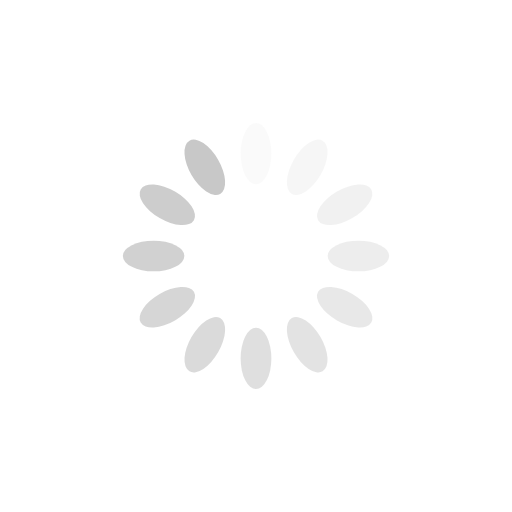
t = 0.00 s
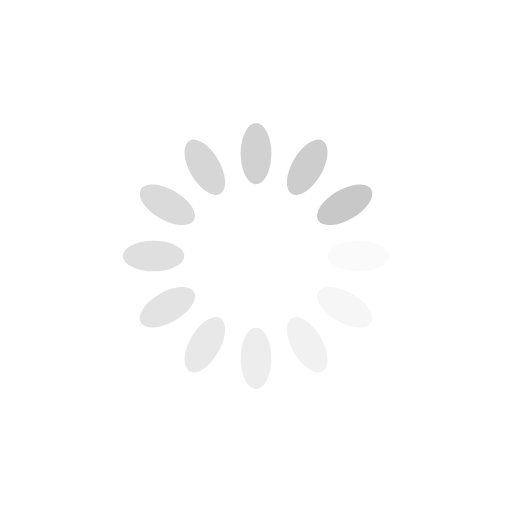
t = 0.25 s
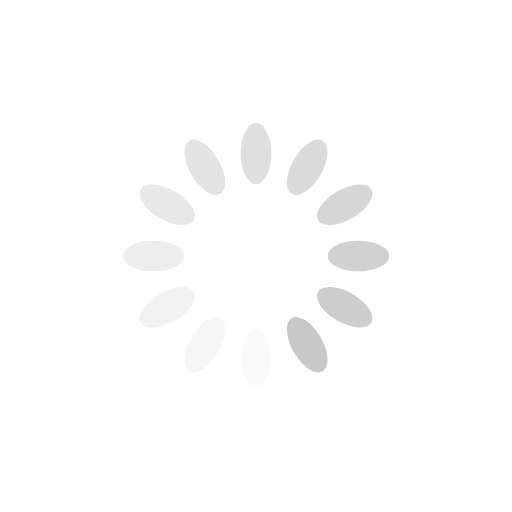
t = 0.50 s
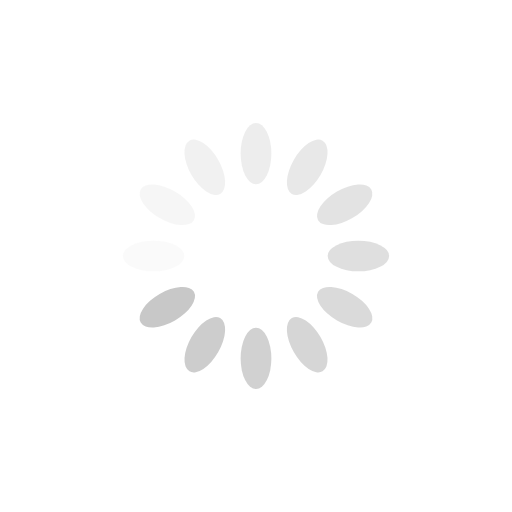
t = 0.75 s

The animated SVG that drew these frames (rendered in a browser with its animation timeline set to each time). Animation: 12 SMIL elements (animate=12); one cycle of 1.00 s, repeats indefinitely.

<?xml version="1.0" encoding="utf-8"?>
<svg xmlns="http://www.w3.org/2000/svg" xmlns:xlink="http://www.w3.org/1999/xlink" style="margin: auto; background: none; display: block; shape-rendering: auto;" width="200px" height="200px" viewBox="0 0 100 100" preserveAspectRatio="xMidYMid">
<g transform="rotate(0 50 50)">
  <rect x="47" y="24" rx="3" ry="6" width="6" height="12" fill="#c8c8c8">
    <animate attributeName="opacity" values="1;0" keyTimes="0;1" dur="1s" begin="-0.9166666666666666s" repeatCount="indefinite"></animate>
  </rect>
</g><g transform="rotate(30 50 50)">
  <rect x="47" y="24" rx="3" ry="6" width="6" height="12" fill="#c8c8c8">
    <animate attributeName="opacity" values="1;0" keyTimes="0;1" dur="1s" begin="-0.8333333333333334s" repeatCount="indefinite"></animate>
  </rect>
</g><g transform="rotate(60 50 50)">
  <rect x="47" y="24" rx="3" ry="6" width="6" height="12" fill="#c8c8c8">
    <animate attributeName="opacity" values="1;0" keyTimes="0;1" dur="1s" begin="-0.75s" repeatCount="indefinite"></animate>
  </rect>
</g><g transform="rotate(90 50 50)">
  <rect x="47" y="24" rx="3" ry="6" width="6" height="12" fill="#c8c8c8">
    <animate attributeName="opacity" values="1;0" keyTimes="0;1" dur="1s" begin="-0.6666666666666666s" repeatCount="indefinite"></animate>
  </rect>
</g><g transform="rotate(120 50 50)">
  <rect x="47" y="24" rx="3" ry="6" width="6" height="12" fill="#c8c8c8">
    <animate attributeName="opacity" values="1;0" keyTimes="0;1" dur="1s" begin="-0.5833333333333334s" repeatCount="indefinite"></animate>
  </rect>
</g><g transform="rotate(150 50 50)">
  <rect x="47" y="24" rx="3" ry="6" width="6" height="12" fill="#c8c8c8">
    <animate attributeName="opacity" values="1;0" keyTimes="0;1" dur="1s" begin="-0.5s" repeatCount="indefinite"></animate>
  </rect>
</g><g transform="rotate(180 50 50)">
  <rect x="47" y="24" rx="3" ry="6" width="6" height="12" fill="#c8c8c8">
    <animate attributeName="opacity" values="1;0" keyTimes="0;1" dur="1s" begin="-0.4166666666666667s" repeatCount="indefinite"></animate>
  </rect>
</g><g transform="rotate(210 50 50)">
  <rect x="47" y="24" rx="3" ry="6" width="6" height="12" fill="#c8c8c8">
    <animate attributeName="opacity" values="1;0" keyTimes="0;1" dur="1s" begin="-0.3333333333333333s" repeatCount="indefinite"></animate>
  </rect>
</g><g transform="rotate(240 50 50)">
  <rect x="47" y="24" rx="3" ry="6" width="6" height="12" fill="#c8c8c8">
    <animate attributeName="opacity" values="1;0" keyTimes="0;1" dur="1s" begin="-0.25s" repeatCount="indefinite"></animate>
  </rect>
</g><g transform="rotate(270 50 50)">
  <rect x="47" y="24" rx="3" ry="6" width="6" height="12" fill="#c8c8c8">
    <animate attributeName="opacity" values="1;0" keyTimes="0;1" dur="1s" begin="-0.16666666666666666s" repeatCount="indefinite"></animate>
  </rect>
</g><g transform="rotate(300 50 50)">
  <rect x="47" y="24" rx="3" ry="6" width="6" height="12" fill="#c8c8c8">
    <animate attributeName="opacity" values="1;0" keyTimes="0;1" dur="1s" begin="-0.08333333333333333s" repeatCount="indefinite"></animate>
  </rect>
</g><g transform="rotate(330 50 50)">
  <rect x="47" y="24" rx="3" ry="6" width="6" height="12" fill="#c8c8c8">
    <animate attributeName="opacity" values="1;0" keyTimes="0;1" dur="1s" begin="0s" repeatCount="indefinite"></animate>
  </rect>
</g>
<!-- [ldio] generated by https://loading.io/ --></svg>